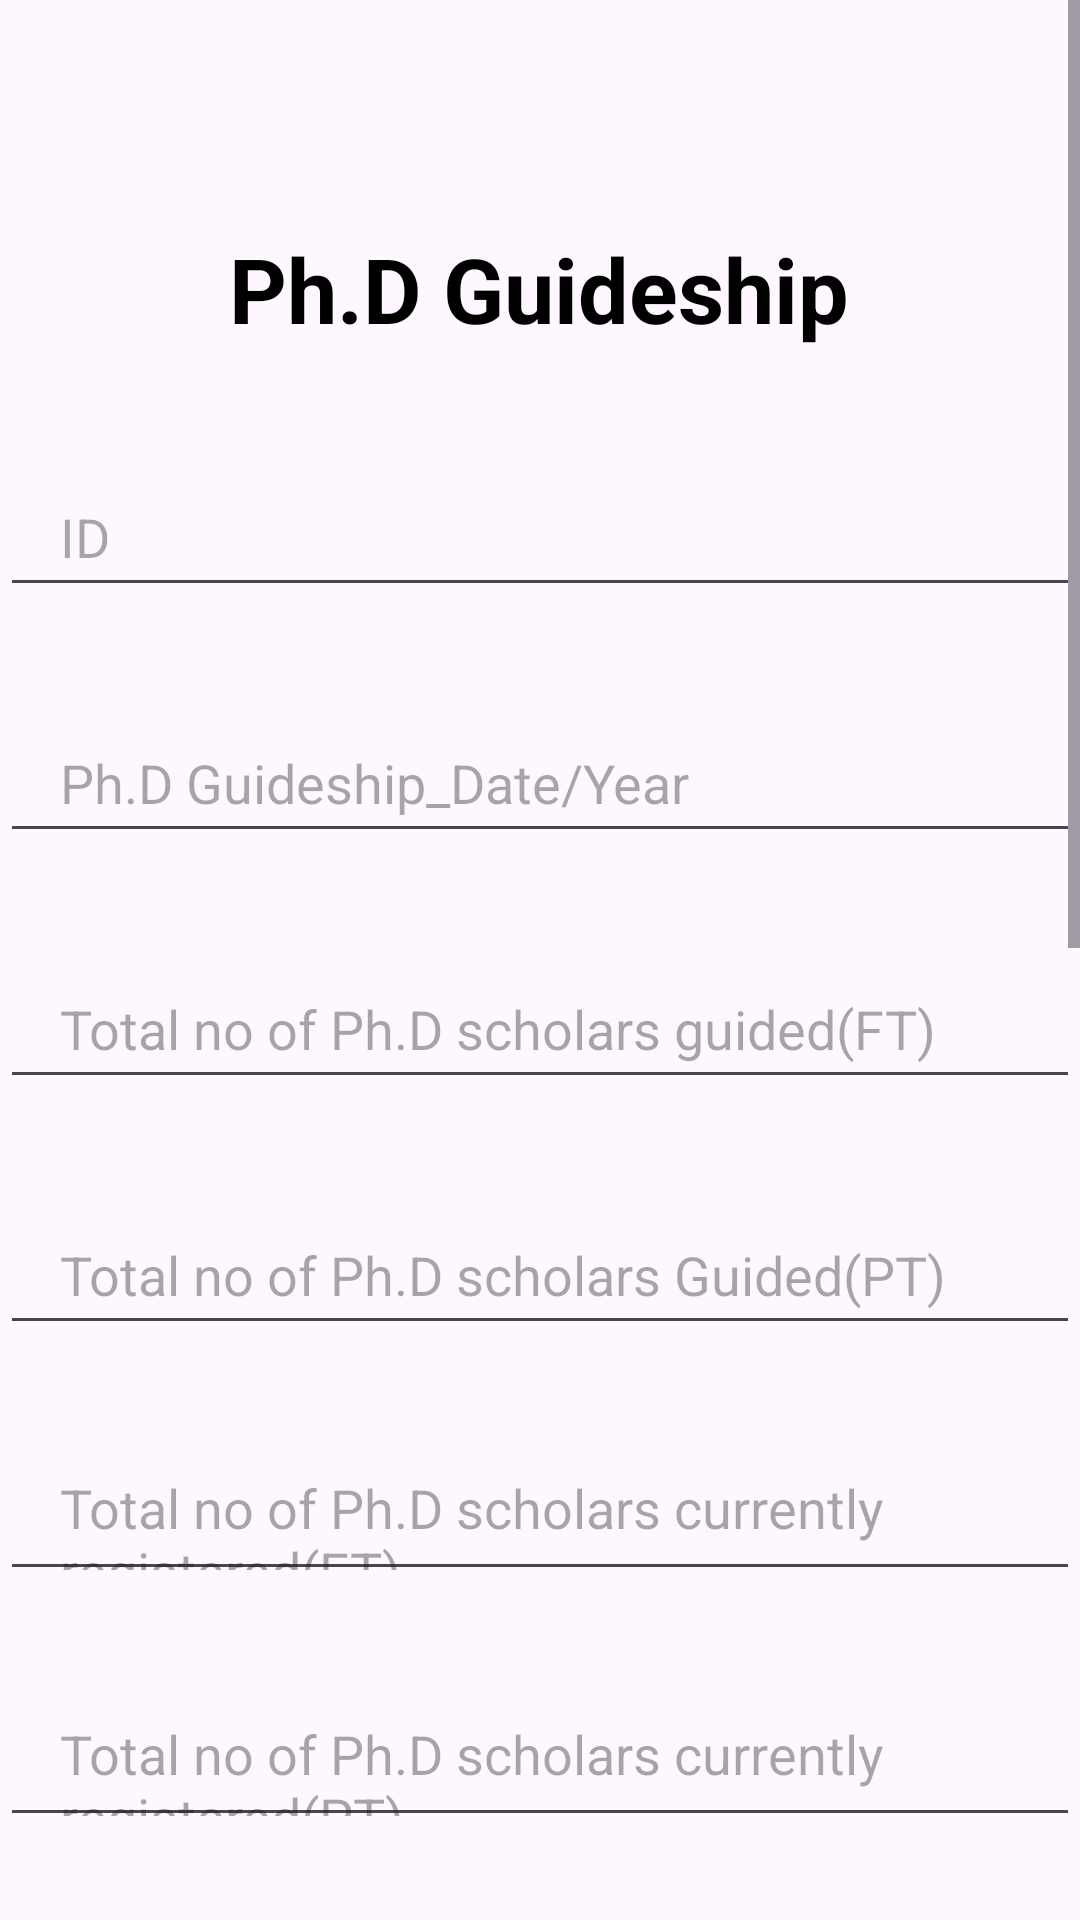

Produce the Android XML layout that renders to this screen, including the resource entries it uses.
<!-- AndroidManifest.xml: application theme Theme.Iqsc -->
<!-- res/layout/activity_phd_guideship.xml -->
<?xml version="1.0" encoding="utf-8"?>
<ScrollView xmlns:android="http://schemas.android.com/apk/res/android"
    xmlns:app="http://schemas.android.com/apk/res-auto"
    xmlns:tools="http://schemas.android.com/tools"
    android:layout_width="match_parent"
    android:layout_height="match_parent"
    android:background="@drawable/img_8"
    tools:context=".PhdGuideship"
    tools:ignore="SpeakableTextPresentCheck">

    <androidx.constraintlayout.widget.ConstraintLayout
        android:layout_width="match_parent"
        android:layout_height="match_parent">

        <TextView
            android:id="@+id/textView2"
            android:layout_width="wrap_content"
            android:layout_height="wrap_content"
            android:layout_marginTop="76dp"
            android:text="Ph.D Guideship"
            android:textColor="@color/black"
            android:textSize="30sp"
            android:textStyle="bold"
            app:layout_constraintEnd_toEndOf="parent"
            app:layout_constraintHorizontal_bias="0.497"
            app:layout_constraintStart_toStartOf="parent"
            app:layout_constraintTop_toTopOf="parent" />

        <EditText
            android:id="@+id/ID"
            android:layout_width="360dp"
            android:layout_height="50dp"
            android:layout_marginTop="36dp"
            android:hint="ID"
            android:paddingLeft="20dp"
            app:layout_constraintEnd_toEndOf="parent"
            app:layout_constraintStart_toStartOf="parent"
            app:layout_constraintTop_toBottomOf="@+id/textView2" />

        <EditText
            android:id="@+id/Ph_D_Guideship_Date_Year"
            android:layout_width="360dp"
            android:layout_height="50dp"
            android:layout_marginTop="32dp"
            android:hint="Ph.D Guideship_Date/Year"
            android:paddingLeft="20dp"
            app:layout_constraintEnd_toEndOf="parent"
            app:layout_constraintStart_toStartOf="parent"
            app:layout_constraintTop_toBottomOf="@+id/ID"
            tools:ignore="UnknownId" />

        <EditText
            android:id="@+id/Total_no_of_PhD_scholars_guided_FT"
            android:layout_width="360dp"
            android:layout_height="50dp"
            android:layout_marginTop="32dp"
            android:hint="Total no of Ph.D scholars guided(FT)"
            android:paddingLeft="20dp"
            app:layout_constraintEnd_toEndOf="parent"
            app:layout_constraintStart_toStartOf="parent"
            app:layout_constraintTop_toBottomOf="@+id/Ph_D_Guideship_Date_Year"
            tools:ignore="UnknownId" />

        <EditText
            android:id="@+id/Total_no_of_PhD_scholars_guided_PT"
            android:layout_width="360dp"
            android:layout_height="50dp"
            android:layout_marginTop="32dp"
            android:hint="Total no of Ph.D scholars Guided(PT)"
            android:paddingLeft="20dp"
            app:layout_constraintEnd_toEndOf="parent"
            app:layout_constraintStart_toStartOf="parent"
            app:layout_constraintTop_toBottomOf="@+id/Total_no_of_PhD_scholars_guided_FT" />
        <EditText
            android:id="@+id/Total_no_of_Ph_D_scholars_currently_registered_FT"
            android:layout_width="360dp"
            android:layout_height="50dp"
            android:layout_marginTop="32dp"
            android:hint="Total no of Ph.D scholars currently registered(FT)"
            android:paddingLeft="20dp"
            app:layout_constraintEnd_toEndOf="parent"
            app:layout_constraintStart_toStartOf="parent"
            app:layout_constraintTop_toBottomOf="@+id/Total_no_of_PhD_scholars_guided_PT" />
        <EditText
            android:id="@+id/Total_no_of_PhD_scholars_currently_registered_PT"
            android:layout_width="360dp"
            android:layout_height="50dp"
            android:layout_marginTop="32dp"
            android:hint="Total no of Ph.D scholars currently registered(PT)"
            android:paddingLeft="20dp"
            app:layout_constraintEnd_toEndOf="parent"
            app:layout_constraintStart_toStartOf="parent"
            app:layout_constraintTop_toBottomOf="@+id/Total_no_of_Ph_D_scholars_currently_registered_FT" />
        <EditText
            android:id="@+id/No_of_scholars_registered_for_PhD_during_2023_24_FT"
            android:layout_width="360dp"
            android:layout_height="50dp"
            android:layout_marginTop="32dp"
            android:hint="No of scholars registered for PhD during 2023-24(FT)"
            android:paddingLeft="20dp"
            app:layout_constraintEnd_toEndOf="parent"
            app:layout_constraintStart_toStartOf="parent"
            app:layout_constraintTop_toBottomOf="@+id/Total_no_of_PhD_scholars_currently_registered_PT" />
        <EditText
            android:id="@+id/No_of_scholars_registered_for_PhD_during_2023_24_PT"
            android:layout_width="360dp"
            android:layout_height="50dp"
            android:layout_marginTop="32dp"
            android:hint="No of scholars registered for PhD during 2023-24(PT)"
            android:paddingLeft="20dp"
            app:layout_constraintEnd_toEndOf="parent"
            app:layout_constraintStart_toStartOf="parent"
            app:layout_constraintTop_toBottomOf="@+id/No_of_scholars_registered_for_PhD_during_2023_24_FT" />
        <EditText
            android:id="@+id/No_of_scholars_compeleted_PhD_during_2023_24_FT"
            android:layout_width="360dp"
            android:layout_height="50dp"
            android:layout_marginTop="32dp"
            android:hint="No of scholars compeleted PhD during 2023-24(FT)"
            android:paddingLeft="20dp"
            app:layout_constraintEnd_toEndOf="parent"
            app:layout_constraintStart_toStartOf="parent"
            app:layout_constraintTop_toBottomOf="@+id/No_of_scholars_registered_for_PhD_during_2023_24_PT" />
        <EditText
            android:id="@+id/No_of_scholars_compeleted_PhD_during_2023_24_PT"
            android:layout_width="360dp"
            android:layout_height="50dp"
            android:layout_marginTop="32dp"
            android:hint="No of scholars compeleted PhD during 2023-24(PT)"
            android:paddingLeft="20dp"
            app:layout_constraintEnd_toEndOf="parent"
            app:layout_constraintStart_toStartOf="parent"
            app:layout_constraintTop_toBottomOf="@+id/No_of_scholars_compeleted_PhD_during_2023_24_FT" />
        <EditText
            android:id="@+id/M_Phil_Guideship_Date"
            android:layout_width="360dp"
            android:layout_height="50dp"
            android:layout_marginTop="32dp"
            android:hint="M.Phil Guideship Date"
            android:paddingLeft="20dp"
            app:layout_constraintEnd_toEndOf="parent"
            app:layout_constraintStart_toStartOf="parent"
            app:layout_constraintTop_toBottomOf="@+id/No_of_scholars_compeleted_PhD_during_2023_24_PT" />

        <Button
            android:id="@+id/registerBtn"
            android:layout_width="360dp"
            android:layout_height="60dp"
            android:layout_gravity="center_horizontal"
            android:layout_marginTop="1236dp"
            android:backgroundTint="#642926"
            android:text="Login"
            app:layout_constraintEnd_toEndOf="parent"
            app:layout_constraintStart_toStartOf="parent"
            app:layout_constraintTop_toTopOf="parent" />



    </androidx.constraintlayout.widget.ConstraintLayout>

</ScrollView>
<!-- resources referenced by this layout -->
<resources>
  <style name="Theme.Iqsc" parent="Base.Theme.Iqsc" />
  <style name="Base.Theme.Iqsc" parent="Theme.Material3.DayNight.NoActionBar">
          
          
      </style>
  <!-- not gathered from this repository: default colours our renderer supplied (Android Studio template values) -->
  <color name="black">#FF000000</color>
</resources>
